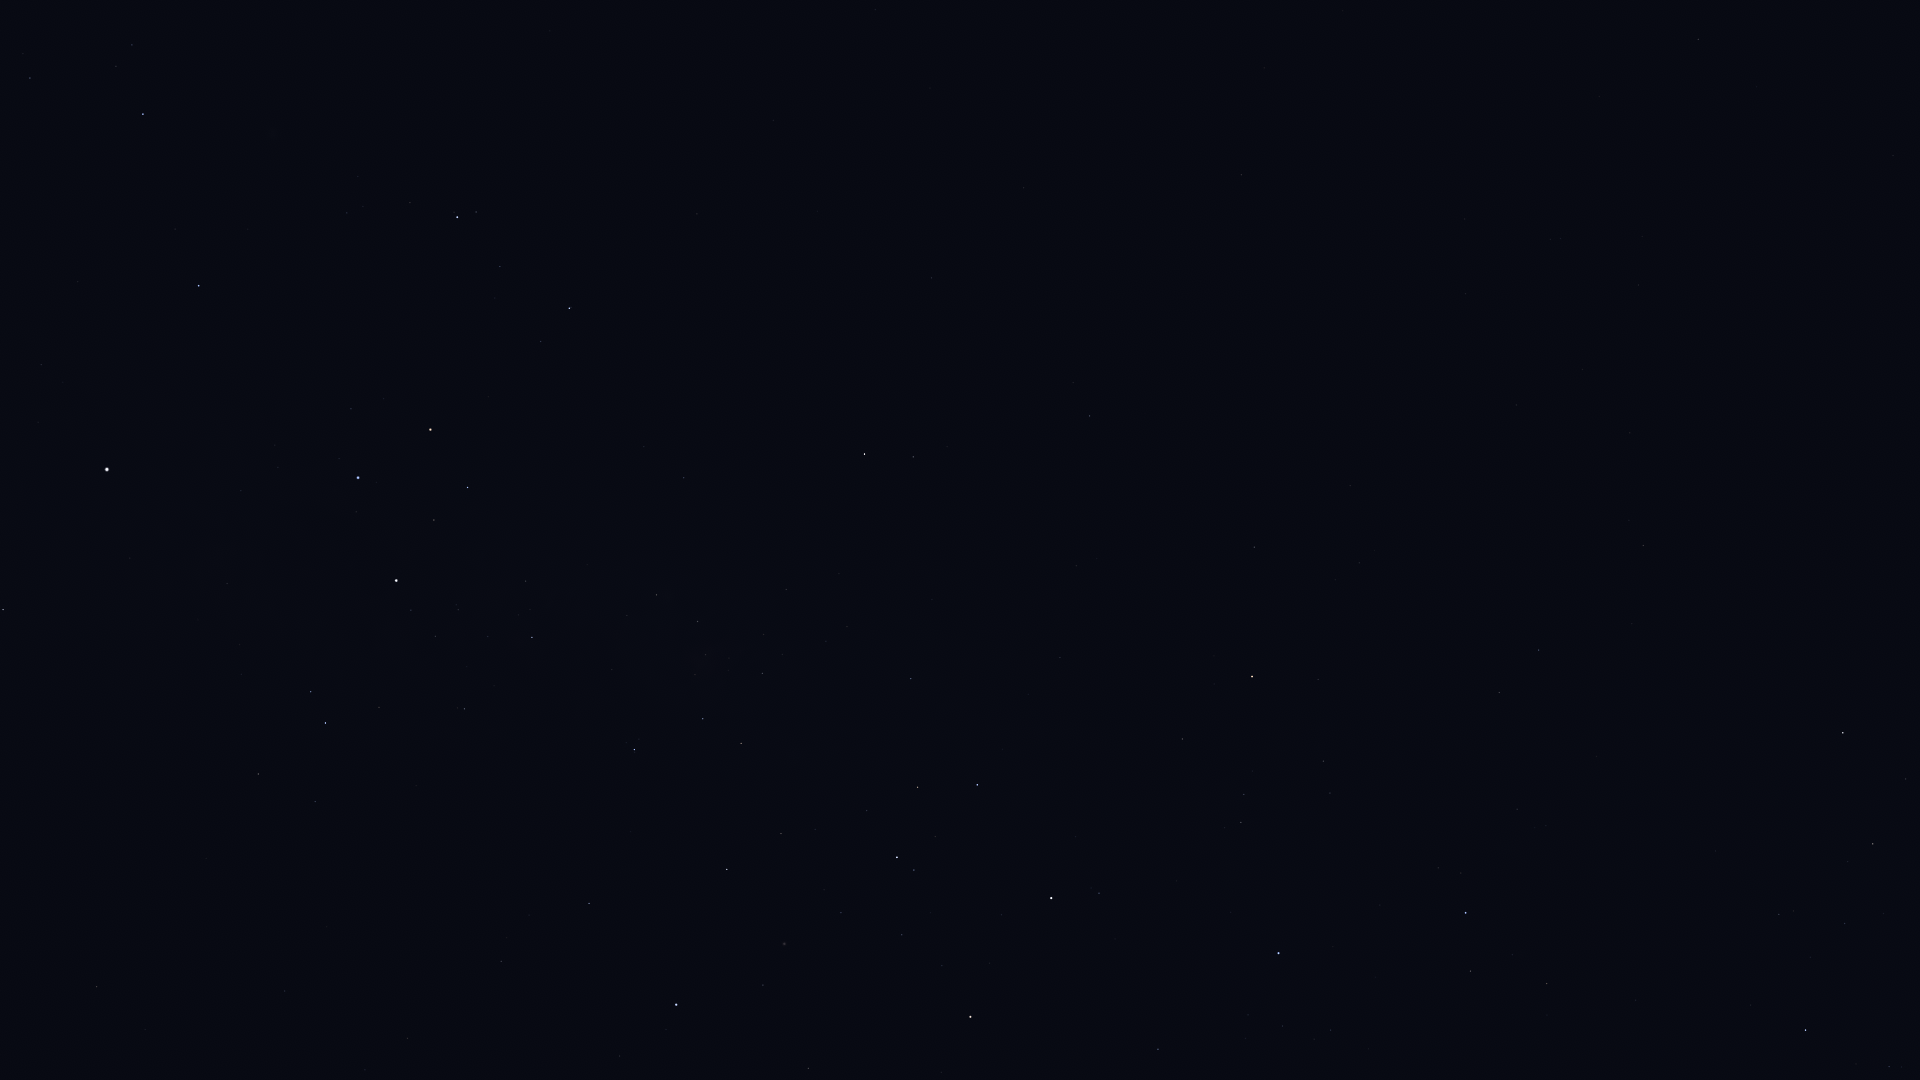

The data file committed next to this chart (first rows):
Star_ID, Name, X, Y
35037, HIP 35037, 1889, 1067
35904, Aludra, 1806, 1030
38146, HIP 38146, 1872, 846
38170, Azmidi, 1873, 844
39429, Naos, 1466, 913
39757, Tureis, 1843, 733
41037, Avior, 970, 1017
41312, HIP 41312, 808, 1068
42515, HIP 42515, 1499, 693
42536, HIP 42536, 1099, 893
42568, HIP 42568, 942, 966
42828, HIP 42828, 1539, 650
42913, Alsephina, 1051, 898
43409, HIP 43409, 1643, 546
44382, HIP 44382, 763, 985
44816, Suhail, 1252, 677
45080, HIP 45080, 914, 870
45238, Miaplacidus, 676, 1005
45556, Aspidiske, 897, 857
45751, HIP 45751, 1893, 156
45941, Markeb, 977, 785
46651, HIP 46651, 1254, 547
47202, Kalausi, 1180, 565
48235, Natasha, 1019, 622
48356, Zhang, 1698, 39
48615, Felis, 1599, 97
48774, HIP 48774, 911, 679
48926, HIP 48926, 1257, 367
50099, HIP 50099, 589, 903
50191, HIP 50191, 1090, 416
50371, HIP 50371, 741, 743
51172, HIP 51172, 1241, 175
51232, HIP 51232, 762, 673
51839, HIP 51839, 408, 1038
51986, HIP 51986, 913, 457
52419, HIP 52419, 634, 750
52468, HIP 52468, 695, 675
52521, Macondo, 1130, 160
52727, HIP 52727, 865, 454
53253, HIP 53253, 698, 622
54463, HIP 54463, 657, 595
56480, HIP 56480, 644, 447
56561, HIP 56561, 532, 637
57291, Uklun, 559, 528
57363, HIP 57363, 464, 709
59196, HIP 59196, 569, 308
59747, Imai, 468, 487
60000, HIP 60000, 285, 991
60260, Ginan, 434, 520
60644, Tupã, 391, 604
60718, Acrux, 396, 581
60823, HIP 60823, 500, 267
61084, Gacrux, 431, 430
61199, HIP 61199, 315, 802
61585, HIP 61585, 325, 723
62322, HIP 62322, 311, 692
62434, Mimosa, 358, 478
66047, Dofida, 249, 124
66657, HIP 66657, 199, 286
68282, HIP 68282, 132, 45
... 4 more rows
